Run: headless pygame with SDL's dummy video driver; simulated clock (each Clock.tick advances the game by its frame time, no real sleeping); random seed 0; keys injected as events and as key.get_pressed() state; no mouse input.
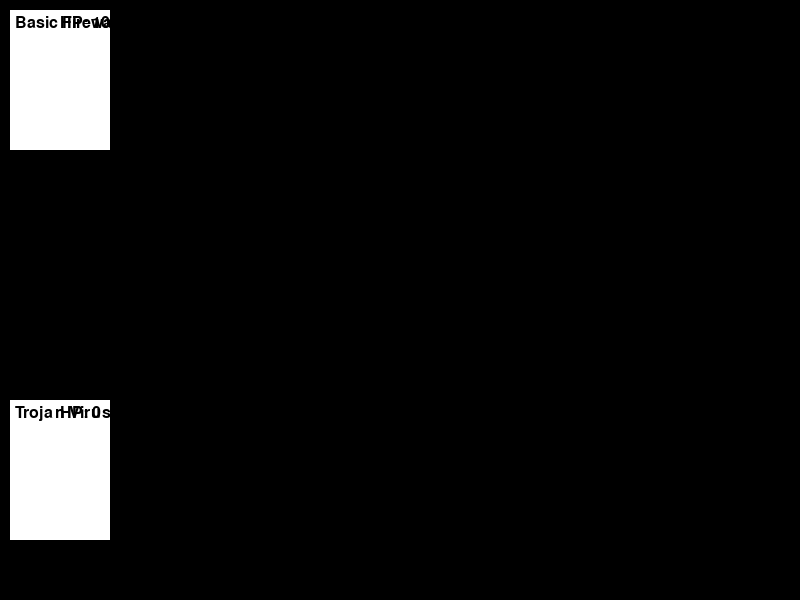
Frame 1 of 4 · flips 1–60 · no input
Frame 2 of 4 · flips 61–180 · tapped SPACE, RETURN · held RIGHT (→), D · screen unchanged from frame 1, image omitted
Frame 3 of 4 · flips 181–300 · held DOWN (↓), S · screen unchanged from frame 2, image omitted
Frame 4 of 4 · flips 301–420 · held LEFT (←), A, UP (↑), W · screen unchanged from frame 3, image omitted

The pygame program that drew these frames:

import pygame  
  
# Classes for Card, Firewall, and Virus  
class Card:  
    def __init__(self, name, health, damage):  
        self.name = name  
        self.health = health  
        self.damage = damage  
  
class Firewall(Card):  
    def __init__(self, name, health):  
        super().__init__(name, health, damage=0)  
  
class Virus(Card):  
    def __init__(self, name, damage):  
        super().__init__(name, health=0, damage=damage)  
  
class Hand:  
    def __init__(self, y_offset):  
        self.cards = []  
        self.y_offset = y_offset  
  
    def add_card(self, card):  
        self.cards.append(card)  
  
    def display(self, screen):  
        # Display cards in a grid on the screen  
        card_width = 100  # Assuming width of 100  
        card_height = int(card_width * 7 / 5)  # Height to maintain 7:5 ratio  
        for index, card in enumerate(self.cards):  
            x = (index % 5) * (card_width + 10) + 10  
            y = self.y_offset + (index // 5) * (card_height + 10)  
            pygame.draw.rect(screen, (255, 255, 255), (x, y, card_width, card_height))  # Draw card rectangle  
  
            # Add card name at the top  
            font = pygame.font.Font(None, 24)  
            name_text = font.render(card.name, True, (0, 0, 0))  
            screen.blit(name_text, (x + 5, y + 5))  
  
            # Add health at the top right corner  
            health_text = font.render(f"HP: {card.health}", True, (0, 0, 0))  
            screen.blit(health_text, (x + card_width - 50, y + 5))  
  
# Initialize Pygame  
pygame.init()  
  
# Set up the game window  
screen_width = 800  
screen_height = 600  
screen = pygame.display.set_mode((screen_width, screen_height))  
pygame.display.set_caption("Roguelike Adventure")  
  
# Example cards  
firewall1 = Firewall("Basic Firewall", 10)  
virus1 = Virus("Trojan Virus", 5)  
  
# Create player and enemy hands with different y offsets  
player_hand = Hand(400)  # Player hand at the bottom  
enemy_hand = Hand(10)    # Enemy hand at the top  
  
# Add cards to hands  
player_hand.add_card(virus1)  
enemy_hand.add_card(firewall1)  
  
# Run the game loop  
running = True  
while running:  
    for event in pygame.event.get():  
        if event.type == pygame.QUIT:  
            running = False  
  
    # Fill the screen with a color  
    screen.fill((0, 0, 0))  # Black background  
  
    # Display the hands  
    enemy_hand.display(screen)  
    player_hand.display(screen)  
  
    # Update the display  
    pygame.display.flip()  
  
pygame.quit()  
